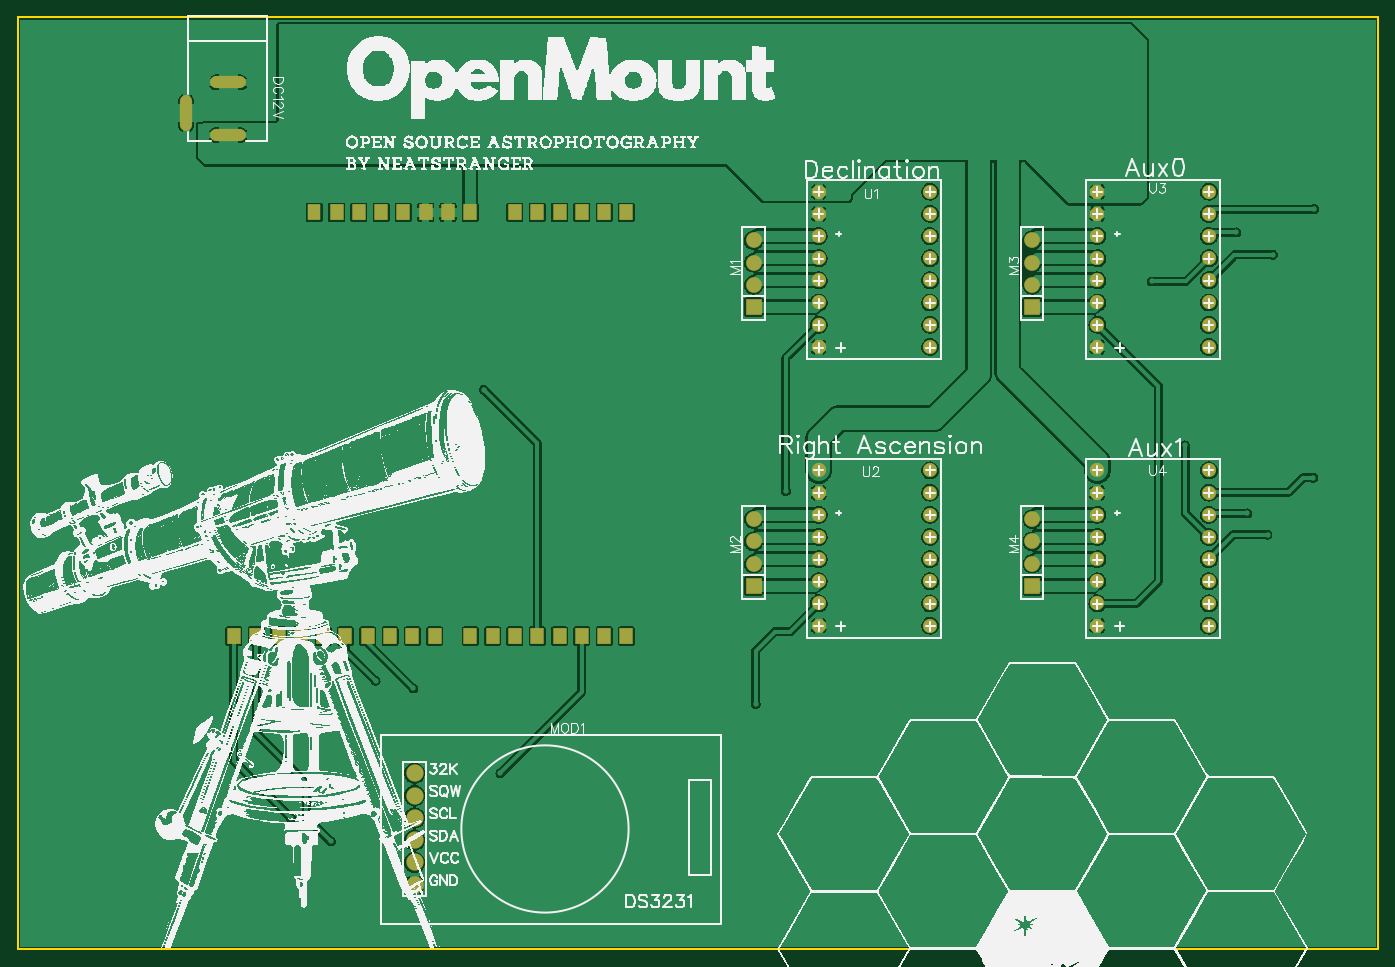
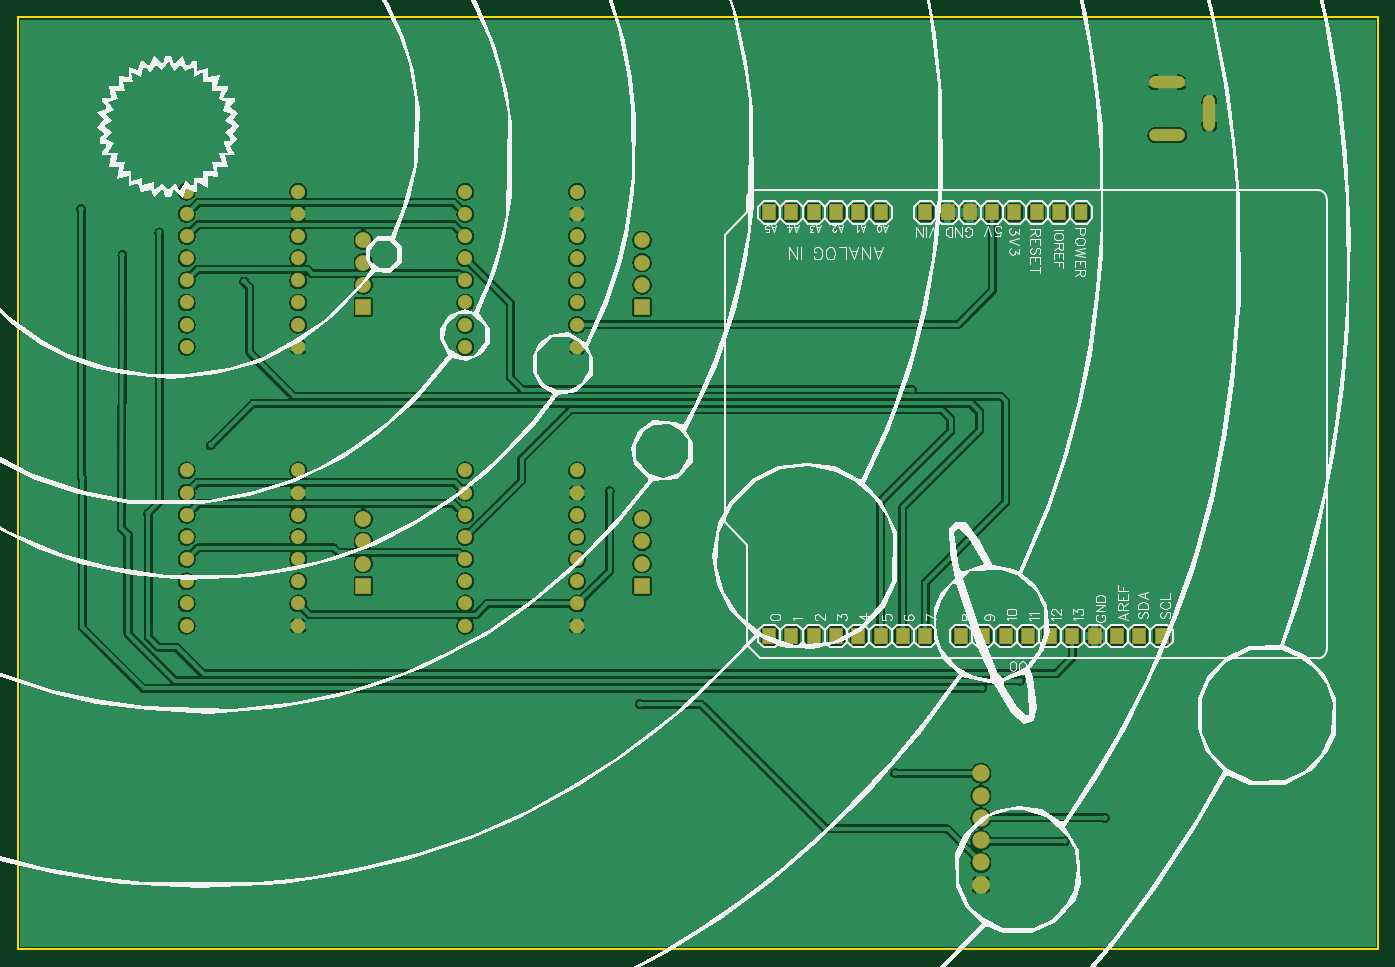
Circuit board: 9 layer files. Board 154.9 x 106.2 mm.
- drill: Drill_PTH_Through.DRL (2627 bytes)
- drill: Drill_PTH_Through_Via.DRL (499 bytes)
- outline: Gerber_BoardOutlineLayer.GKO (499 bytes)
- bottom_copper: Gerber_BottomLayer.GBL (141323 bytes)
- bottom_silk: Gerber_BottomSilkscreenLayer.GBO (57535 bytes)
- bottom_mask: Gerber_BottomSolderMaskLayer.GBS (4147 bytes)
- top_copper: Gerber_TopLayer.GTL (134868 bytes)
- top_silk: Gerber_TopSilkscreenLayer.GTO (376453 bytes)
- top_mask: Gerber_TopSolderMaskLayer.GTS (4144 bytes)

=== drill: Drill_PTH_Through.DRL ===
M48
INCH,LZ
;FILE_FORMAT=2:4
;TYPE=PLATED
;Layer: PTH_Through
;EasyEDA v6.5.34, 2023-10-02 14:14:04
;f8cec7c47a1a460abc9a27ceab174a81,9d3d63f08f7d425b882531a970cedf0e,10
;Gerber Generator version 0.2
;Holesize 1 = 0.0120 inch
T01C0.0120
;Holesize 2 = 0.0320 inch
T02C0.0320
;Holesize 3 = 0.0330 inch
T03C0.0330
;Holesize 4 = 0.0360 inch
T04C0.0360
;Holesize 5 = 0.0430 inch
T05C0.0430
%
G05
G90
T01
X053650Y040200
X055150Y032850
X058850Y028850
X057950Y029800
X060900Y031400
X057450Y042400
X060950Y043450
X059100Y041400
X037250Y030800
X035900Y021250
X018850Y022300
X020550Y021950
X023700Y035350
X016850Y015100
X015050Y016150
X024450Y018150
T02
X010356Y048285G85X010356Y047222
X012777Y049131G85X011714Y049131
X011714Y046769G85X012777Y046769
T03
X021500Y024300
X020500Y024300
X019500Y024300
X018500Y024300
X017500Y024300
X016500Y024300
X015500Y024300
X014500Y024300
X013500Y024300
X012500Y024300
X030100Y024300
X029100Y024300
X028100Y024300
X027100Y024300
X026100Y024300
X025100Y024300
X024100Y024300
X023100Y024300
X025100Y043300
X026100Y043300
X027100Y043300
X028100Y043300
X029100Y043300
X030100Y043300
X016100Y043300
X017100Y043300
X018100Y043300
X019100Y043300
X020100Y043300
X021100Y043300
X022100Y043300
X023100Y043300
T04
X043721Y037270
X043721Y038264
X043721Y039259
X043721Y040253
X043721Y041247
X043721Y042241
X043721Y043236
X043721Y044230
X038720Y037270
X038720Y038265
X038720Y039259
X038720Y040253
X038720Y041247
X038720Y042242
X038720Y043236
X038720Y044230
X043721Y024770
X043721Y025764
X043721Y026759
X043721Y027753
X043721Y028747
X043721Y029741
X043721Y030736
X043721Y031730
X038720Y024770
X038720Y025765
X038720Y026759
X038720Y027753
X038720Y028747
X038720Y029742
X038720Y030736
X038720Y031730
X056221Y037270
X056221Y038264
X056221Y039259
X056221Y040253
X056221Y041247
X056221Y042241
X056221Y043236
X056221Y044230
X051220Y037270
X051220Y038265
X051220Y039259
X051220Y040253
X051220Y041247
X051220Y042242
X051220Y043236
X051220Y044230
X056221Y024770
X056221Y025764
X056221Y026759
X056221Y027753
X056221Y028747
X056221Y029741
X056221Y030736
X056221Y031730
X051220Y024770
X051220Y025765
X051220Y026759
X051220Y027753
X051220Y028747
X051220Y029742
X051220Y030736
X051220Y031730
T05
X020600Y013151G85X020600Y013149
X020600Y014151G85X020600Y014149
X020600Y015151G85X020600Y015149
X020600Y016151G85X020600Y016149
X020600Y017151G85X020600Y017149
X020600Y018151G85X020600Y018149
X035800Y039050
X035800Y040050
X035800Y041050
X035800Y042050
X035800Y026550
X035800Y027550
X035800Y028550
X035800Y029550
X048300Y039050
X048300Y040050
X048300Y041050
X048300Y042050
X048300Y026550
X048300Y027550
X048300Y028550
X048300Y029550
M30

=== drill: Drill_PTH_Through_Via.DRL ===
M48
INCH,LZ
;FILE_FORMAT=2:4
;TYPE=PLATED
;Layer: PTH_Through_Via
;EasyEDA v6.5.34, 2023-10-02 14:14:04
;f8cec7c47a1a460abc9a27ceab174a81,9d3d63f08f7d425b882531a970cedf0e,10
;Gerber Generator version 0.2
;Holesize 1 = 0.0120 inch
T01C0.0120
%
G05
G90
T01
X053650Y040200
X055150Y032850
X058850Y028850
X057950Y029800
X060900Y031400
X057450Y042400
X060950Y043450
X059100Y041400
X037250Y030800
X035900Y021250
X018850Y022300
X020550Y021950
X023700Y035350
X016850Y015100
X015050Y016150
X024450Y018150
M30

=== outline: Gerber_BoardOutlineLayer.GKO ===
G04 Layer: BoardOutlineLayer*
G04 EasyEDA v6.5.34, 2023-10-02 14:14:04*
G04 f8cec7c47a1a460abc9a27ceab174a81,9d3d63f08f7d425b882531a970cedf0e,10*
G04 Gerber Generator version 0.2*
G04 Scale: 100 percent, Rotated: No, Reflected: No *
G04 Dimensions in inches *
G04 leading zeros omitted , absolute positions ,3 integer and 6 decimal *
%FSLAX36Y36*%
%MOIN*%

%ADD10C,0.0100*%
D10*
X280000Y5205000D02*
G01*
X6380000Y5205000D01*
X6380000Y1025000D01*
X280000Y1025000D01*
X280000Y5205000D01*

%LPD*%
M02*

=== bottom_copper: Gerber_BottomLayer.GBL (141323 bytes, source omitted) ===
=== bottom_silk: Gerber_BottomSilkscreenLayer.GBO (57535 bytes, source omitted) ===
=== bottom_mask: Gerber_BottomSolderMaskLayer.GBS ===
G04 Layer: BottomSolderMaskLayer*
G04 EasyEDA v6.5.34, 2023-10-02 14:14:04*
G04 f8cec7c47a1a460abc9a27ceab174a81,9d3d63f08f7d425b882531a970cedf0e,10*
G04 Gerber Generator version 0.2*
G04 Scale: 100 percent, Rotated: No, Reflected: No *
G04 Dimensions in inches *
G04 leading zeros omitted , absolute positions ,3 integer and 6 decimal *
%FSLAX36Y36*%
%MOIN*%

%AMMACRO1*1,1,$1,$2,$3*1,1,$1,$4,$5*1,1,$1,0-$2,0-$3*1,1,$1,0-$4,0-$5*20,1,$1,$2,$3,$4,$5,0*20,1,$1,$4,$5,0-$2,0-$3,0*20,1,$1,0-$2,0-$3,0-$4,0-$5,0*20,1,$1,0-$4,0-$5,$2,$3,0*4,1,4,$2,$3,$4,$5,0-$2,0-$3,0-$4,0-$5,$2,$3,0*%
%ADD10MACRO1,0.004X0.028X-0.0336X0.028X0.0336*%
%ADD11MACRO1,0.004X-0.028X0.0336X-0.028X-0.0336*%
%ADD12R,0.0600X0.0712*%
%ADD13C,0.0780*%
%ADD14O,0.05518100000000001X0.16147999999999998*%
%ADD15O,0.16147999999999998X0.05518100000000001*%
%ADD16MACRO1,0.004X-0.0335X-0.0335X-0.0335X0.0335*%
%ADD17C,0.0709*%
%ADD18C,0.0640*%

%LPD*%
D10*
G01*
X2150000Y2429994D03*
G01*
X2050000Y2430000D03*
G01*
X1950000Y2430000D03*
G01*
X1850000Y2430000D03*
G01*
X1750000Y2430000D03*
G01*
X1650000Y2430000D03*
G01*
X1550000Y2430000D03*
G01*
X1450000Y2430000D03*
G01*
X1350000Y2430000D03*
G01*
X1250000Y2430000D03*
G01*
X3009994Y2430000D03*
G01*
X2909994Y2430000D03*
G01*
X2809994Y2430000D03*
G01*
X2709994Y2429994D03*
G01*
X2609994Y2429994D03*
G01*
X2510000Y2429994D03*
G01*
X2410000Y2429994D03*
G01*
X2310000Y2429994D03*
D11*
G01*
X2510000Y4329990D03*
G01*
X2610000Y4329990D03*
G01*
X2710000Y4329990D03*
G01*
X2810000Y4329990D03*
G01*
X2910000Y4329990D03*
G01*
X3010000Y4329990D03*
D12*
G01*
X1610000Y4330000D03*
D11*
G01*
X1710000Y4329990D03*
G01*
X1810000Y4329990D03*
G01*
X1910000Y4329990D03*
G01*
X2010000Y4329990D03*
G01*
X2110000Y4329990D03*
G01*
X2210000Y4329990D03*
G01*
X2310000Y4329990D03*
D13*
G01*
X2060000Y1315000D03*
G01*
X2060000Y1415000D03*
G01*
X2060000Y1515000D03*
G01*
X2060000Y1615000D03*
G01*
X2060000Y1715000D03*
G01*
X2060000Y1815000D03*
D14*
G01*
X1035550Y4775340D03*
D15*
G01*
X1224530Y4913130D03*
G01*
X1224530Y4676909D03*
D16*
G01*
X3580000Y3905000D03*
D17*
G01*
X3580000Y4005000D03*
G01*
X3580000Y4105000D03*
G01*
X3580000Y4205000D03*
D16*
G01*
X3580000Y2655000D03*
D17*
G01*
X3580000Y2755000D03*
G01*
X3580000Y2855000D03*
G01*
X3580000Y2955000D03*
D16*
G01*
X4830000Y3905000D03*
D17*
G01*
X4830000Y4005000D03*
G01*
X4830000Y4105000D03*
G01*
X4830000Y4205000D03*
D16*
G01*
X4830000Y2655000D03*
D17*
G01*
X4830000Y2755000D03*
G01*
X4830000Y2855000D03*
G01*
X4830000Y2955000D03*
D18*
G01*
X4372079Y3726999D03*
G01*
X4372079Y3826430D03*
G01*
X4372079Y3925859D03*
G01*
X4372079Y4025279D03*
G01*
X4372079Y4124710D03*
G01*
X4372079Y4224140D03*
G01*
X4372079Y4323570D03*
G01*
X4372079Y4423000D03*
G01*
X3871999Y3727029D03*
G01*
X3871999Y3826460D03*
G01*
X3871999Y3925880D03*
G01*
X3871999Y4025309D03*
G01*
X3871999Y4124740D03*
G01*
X3871999Y4224169D03*
G01*
X3871999Y4323600D03*
G01*
X3871999Y4423029D03*
G01*
X4372079Y2476999D03*
G01*
X4372079Y2576430D03*
G01*
X4372079Y2675859D03*
G01*
X4372079Y2775279D03*
G01*
X4372079Y2874710D03*
G01*
X4372079Y2974140D03*
G01*
X4372079Y3073569D03*
G01*
X4372079Y3173000D03*
G01*
X3871999Y2477029D03*
G01*
X3871999Y2576460D03*
G01*
X3871999Y2675880D03*
G01*
X3871999Y2775309D03*
G01*
X3871999Y2874740D03*
G01*
X3871999Y2974169D03*
G01*
X3871999Y3073600D03*
G01*
X3871999Y3173029D03*
G01*
X5622079Y3726999D03*
G01*
X5622079Y3826430D03*
G01*
X5622079Y3925859D03*
G01*
X5622079Y4025279D03*
G01*
X5622079Y4124710D03*
G01*
X5622079Y4224140D03*
G01*
X5622079Y4323570D03*
G01*
X5622079Y4423000D03*
G01*
X5121999Y3727029D03*
G01*
X5121999Y3826460D03*
G01*
X5121999Y3925880D03*
G01*
X5121999Y4025309D03*
G01*
X5121999Y4124740D03*
G01*
X5121999Y4224169D03*
G01*
X5121999Y4323600D03*
G01*
X5121999Y4423029D03*
G01*
X5622079Y2476999D03*
G01*
X5622079Y2576430D03*
G01*
X5622079Y2675859D03*
G01*
X5622079Y2775279D03*
G01*
X5622079Y2874710D03*
G01*
X5622079Y2974140D03*
G01*
X5622079Y3073569D03*
G01*
X5622079Y3173000D03*
G01*
X5121999Y2477029D03*
G01*
X5121999Y2576460D03*
G01*
X5121999Y2675880D03*
G01*
X5121999Y2775309D03*
G01*
X5121999Y2874740D03*
G01*
X5121999Y2974169D03*
G01*
X5121999Y3073600D03*
G01*
X5121999Y3173029D03*
M02*

=== top_copper: Gerber_TopLayer.GTL (134868 bytes, source omitted) ===
=== top_silk: Gerber_TopSilkscreenLayer.GTO (376453 bytes, source omitted) ===
=== top_mask: Gerber_TopSolderMaskLayer.GTS ===
G04 Layer: TopSolderMaskLayer*
G04 EasyEDA v6.5.34, 2023-10-02 14:14:04*
G04 f8cec7c47a1a460abc9a27ceab174a81,9d3d63f08f7d425b882531a970cedf0e,10*
G04 Gerber Generator version 0.2*
G04 Scale: 100 percent, Rotated: No, Reflected: No *
G04 Dimensions in inches *
G04 leading zeros omitted , absolute positions ,3 integer and 6 decimal *
%FSLAX36Y36*%
%MOIN*%

%AMMACRO1*1,1,$1,$2,$3*1,1,$1,$4,$5*1,1,$1,0-$2,0-$3*1,1,$1,0-$4,0-$5*20,1,$1,$2,$3,$4,$5,0*20,1,$1,$4,$5,0-$2,0-$3,0*20,1,$1,0-$2,0-$3,0-$4,0-$5,0*20,1,$1,0-$4,0-$5,$2,$3,0*4,1,4,$2,$3,$4,$5,0-$2,0-$3,0-$4,0-$5,$2,$3,0*%
%ADD10MACRO1,0.004X0.028X-0.0336X0.028X0.0336*%
%ADD11MACRO1,0.004X-0.028X0.0336X-0.028X-0.0336*%
%ADD12R,0.0600X0.0712*%
%ADD13C,0.0780*%
%ADD14O,0.05518100000000001X0.16147999999999998*%
%ADD15O,0.16147999999999998X0.05518100000000001*%
%ADD16MACRO1,0.004X-0.0335X-0.0335X-0.0335X0.0335*%
%ADD17C,0.0709*%
%ADD18C,0.0640*%

%LPD*%
D10*
G01*
X2150000Y2429994D03*
G01*
X2050000Y2430000D03*
G01*
X1950000Y2430000D03*
G01*
X1850000Y2430000D03*
G01*
X1750000Y2430000D03*
G01*
X1650000Y2430000D03*
G01*
X1550000Y2430000D03*
G01*
X1450000Y2430000D03*
G01*
X1350000Y2430000D03*
G01*
X1250000Y2430000D03*
G01*
X3009994Y2430000D03*
G01*
X2909994Y2430000D03*
G01*
X2809994Y2430000D03*
G01*
X2709994Y2429994D03*
G01*
X2609994Y2429994D03*
G01*
X2510000Y2429994D03*
G01*
X2410000Y2429994D03*
G01*
X2310000Y2429994D03*
D11*
G01*
X2510000Y4329990D03*
G01*
X2610000Y4329990D03*
G01*
X2710000Y4329990D03*
G01*
X2810000Y4329990D03*
G01*
X2910000Y4329990D03*
G01*
X3010000Y4329990D03*
D12*
G01*
X1610000Y4330000D03*
D11*
G01*
X1710000Y4329990D03*
G01*
X1810000Y4329990D03*
G01*
X1910000Y4329990D03*
G01*
X2010000Y4329990D03*
G01*
X2110000Y4329990D03*
G01*
X2210000Y4329990D03*
G01*
X2310000Y4329990D03*
D13*
G01*
X2060000Y1315000D03*
G01*
X2060000Y1415000D03*
G01*
X2060000Y1515000D03*
G01*
X2060000Y1615000D03*
G01*
X2060000Y1715000D03*
G01*
X2060000Y1815000D03*
D14*
G01*
X1035550Y4775340D03*
D15*
G01*
X1224530Y4913130D03*
G01*
X1224530Y4676909D03*
D16*
G01*
X3580000Y3905000D03*
D17*
G01*
X3580000Y4005000D03*
G01*
X3580000Y4105000D03*
G01*
X3580000Y4205000D03*
D16*
G01*
X3580000Y2655000D03*
D17*
G01*
X3580000Y2755000D03*
G01*
X3580000Y2855000D03*
G01*
X3580000Y2955000D03*
D16*
G01*
X4830000Y3905000D03*
D17*
G01*
X4830000Y4005000D03*
G01*
X4830000Y4105000D03*
G01*
X4830000Y4205000D03*
D16*
G01*
X4830000Y2655000D03*
D17*
G01*
X4830000Y2755000D03*
G01*
X4830000Y2855000D03*
G01*
X4830000Y2955000D03*
D18*
G01*
X4372079Y3726999D03*
G01*
X4372079Y3826430D03*
G01*
X4372079Y3925859D03*
G01*
X4372079Y4025279D03*
G01*
X4372079Y4124710D03*
G01*
X4372079Y4224140D03*
G01*
X4372079Y4323570D03*
G01*
X4372079Y4423000D03*
G01*
X3871999Y3727029D03*
G01*
X3871999Y3826460D03*
G01*
X3871999Y3925880D03*
G01*
X3871999Y4025309D03*
G01*
X3871999Y4124740D03*
G01*
X3871999Y4224169D03*
G01*
X3871999Y4323600D03*
G01*
X3871999Y4423029D03*
G01*
X4372079Y2476999D03*
G01*
X4372079Y2576430D03*
G01*
X4372079Y2675859D03*
G01*
X4372079Y2775279D03*
G01*
X4372079Y2874710D03*
G01*
X4372079Y2974140D03*
G01*
X4372079Y3073569D03*
G01*
X4372079Y3173000D03*
G01*
X3871999Y2477029D03*
G01*
X3871999Y2576460D03*
G01*
X3871999Y2675880D03*
G01*
X3871999Y2775309D03*
G01*
X3871999Y2874740D03*
G01*
X3871999Y2974169D03*
G01*
X3871999Y3073600D03*
G01*
X3871999Y3173029D03*
G01*
X5622079Y3726999D03*
G01*
X5622079Y3826430D03*
G01*
X5622079Y3925859D03*
G01*
X5622079Y4025279D03*
G01*
X5622079Y4124710D03*
G01*
X5622079Y4224140D03*
G01*
X5622079Y4323570D03*
G01*
X5622079Y4423000D03*
G01*
X5121999Y3727029D03*
G01*
X5121999Y3826460D03*
G01*
X5121999Y3925880D03*
G01*
X5121999Y4025309D03*
G01*
X5121999Y4124740D03*
G01*
X5121999Y4224169D03*
G01*
X5121999Y4323600D03*
G01*
X5121999Y4423029D03*
G01*
X5622079Y2476999D03*
G01*
X5622079Y2576430D03*
G01*
X5622079Y2675859D03*
G01*
X5622079Y2775279D03*
G01*
X5622079Y2874710D03*
G01*
X5622079Y2974140D03*
G01*
X5622079Y3073569D03*
G01*
X5622079Y3173000D03*
G01*
X5121999Y2477029D03*
G01*
X5121999Y2576460D03*
G01*
X5121999Y2675880D03*
G01*
X5121999Y2775309D03*
G01*
X5121999Y2874740D03*
G01*
X5121999Y2974169D03*
G01*
X5121999Y3073600D03*
G01*
X5121999Y3173029D03*
M02*

